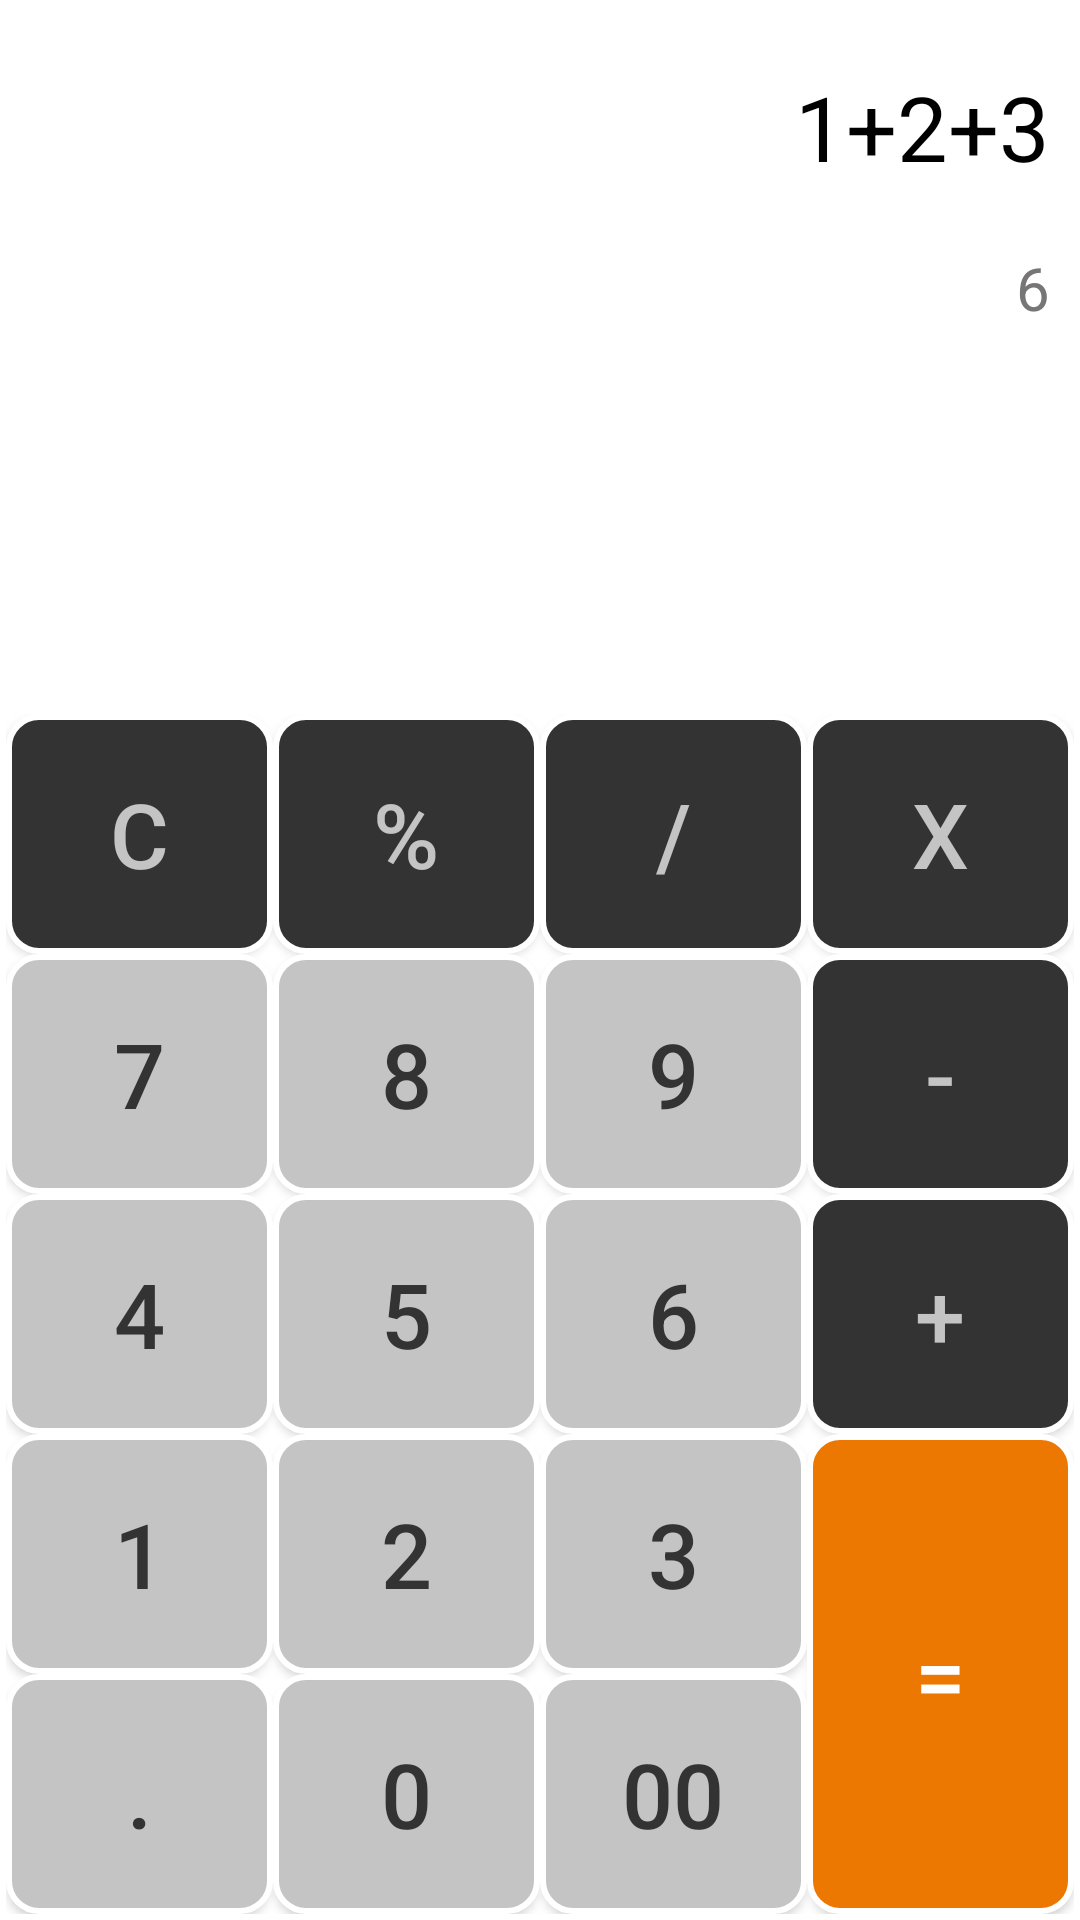

Reconstruct the res/layout file that produces this screen, plus the resources it refers to.
<!-- AndroidManifest.xml: application theme AppTheme -->
<!-- res/layout/activity_main.xml -->
<?xml version="1.0" encoding="utf-8"?>
<LinearLayout xmlns:android="http://schemas.android.com/apk/res/android"
    xmlns:tools="http://schemas.android.com/tools"
    android:layout_width="match_parent"
    android:layout_height="match_parent"
    android:orientation="vertical"
    android:background="#ffffff"
    tools:context=".MainActivity">

    <include
        layout="@layout/result_view"
        android:layout_width="match_parent"
        android:layout_height="wrap_content"
        android:layout_marginTop="10dp" />
    <LinearLayout
        android:orientation="vertical"
        android:gravity="bottom"
        android:layout_width="match_parent"
        android:layout_margin="2dp"
        android:layout_height="match_parent">

        <include layout="@layout/calc_buttons"
            android:layout_width="match_parent"
            android:layout_height="wrap_content"/>

    </LinearLayout>

</LinearLayout>
<!-- res/layout/result_view.xml (included above) -->
<?xml version="1.0" encoding="utf-8"?>
<LinearLayout xmlns:android="http://schemas.android.com/apk/res/android"
    xmlns:tools="http://schemas.android.com/tools"
    android:layout_width="match_parent"
    android:layout_height="match_parent"
    android:background="#ffffff"
    android:orientation="vertical">

    <TextView
        android:id="@+id/tv_main_userInput"
        android:textColor="#000000"
        android:padding="10dp"
        android:layout_width="match_parent"
        android:layout_marginTop="2dp"
        android:textAlignment="textEnd"
        android:layout_height="wrap_content"
        android:textSize="30sp"
        tools:text="1+2+3" />

    <TextView
        android:textColor="#777575"
        android:textAlignment="textEnd"
        android:padding="10dp"
        android:id="@+id/tv_main_result"
        android:layout_width="match_parent"
        android:layout_height="wrap_content"
        android:textSize="20sp"
        tools:text="6" />

</LinearLayout>
<!-- res/layout/calc_buttons.xml (included above) -->
<?xml version="1.0" encoding="utf-8"?>
<GridLayout xmlns:android="http://schemas.android.com/apk/res/android"
    android:layout_width="match_parent"
    android:layout_height="wrap_content"
    android:layout_margin="2dp"
    android:background="#ffffff"
    android:columnCount="4"
    android:orientation="vertical"
    android:rowCount="5">

    <Button
        android:id="@+id/btn_clear"
        style="@style/FunctionalButtons"
        android:layout_row="0"
        android:layout_column="0"
        android:layout_columnWeight="1"
        android:text="@string/c" />

    <Button
        android:id="@+id/btn_percentage"
        style="@style/FunctionalButtons"
        android:layout_row="0"
        android:layout_column="1"
        android:layout_columnWeight="1"
        android:text="@string/percentage" />


    <Button
        android:id="@+id/btn_divide"
        style="@style/FunctionalButtons"
        android:layout_row="0"
        android:layout_column="2"
        android:layout_columnWeight="1"
        android:text="@string/divide" />

    <Button
        android:id="@+id/btn_multiply"
        style="@style/FunctionalButtons"
        android:layout_row="0"
        android:layout_column="3"
        android:layout_columnWeight="1"
        android:text="@string/x" />


    
    <Button
        android:id="@+id/btn_seven"
        style="@style/NumberButtons"
        android:layout_row="1"
        android:layout_column="0"
        android:layout_columnWeight="1"
        android:text="@string/seven" />

    <Button
        android:id="@+id/btn_eight"
        style="@style/NumberButtons"
        android:layout_row="1"
        android:layout_column="1"
        android:layout_columnWeight="1"
        android:text="@string/eight" />

    <Button
        android:id="@+id/btn_nine"
        style="@style/NumberButtons"
        android:layout_row="1"
        android:layout_column="2"
        android:layout_columnWeight="1"
        android:text="@string/nine" />

    <Button
        android:id="@+id/btn_minus"
        style="@style/FunctionalButtons"
        android:layout_row="1"

        android:layout_column="3"
        android:layout_columnWeight="1"
        android:text="@string/minus" />

    
    <Button
        android:id="@+id/btn_four"
        style="@style/NumberButtons"
        android:layout_row="2"
        android:layout_columnWeight="1"
        android:layout_column="0"
        android:text="@string/four" />

    <Button
        android:id="@+id/btn_five"
        style="@style/NumberButtons"
        android:layout_row="2"
        android:layout_column="1"
        android:layout_columnWeight="1"
        android:text="@string/five" />

    <Button
        android:id="@+id/btn_six"
        style="@style/NumberButtons"
        android:layout_row="2"
        android:layout_column="2"
        android:layout_columnWeight="1"
        android:text="@string/six" />

    <Button
        android:id="@+id/btn_plus"
        style="@style/FunctionalButtons"
        android:layout_row="2"
        android:layout_column="3"
        android:layout_columnWeight="1"
        android:text="@string/plus" />

    
    <Button
        android:id="@+id/btn_one"
        style="@style/NumberButtons"
        android:layout_columnWeight="1"
        android:layout_row="3"
        android:layout_column="0"
        android:text="@string/one" />

    <Button
        android:id="@+id/btn_two"
        android:layout_columnWeight="1"
        style="@style/NumberButtons"
        android:layout_row="3"
        android:layout_column="1"
        android:text="@string/two" />

    <Button
        android:id="@+id/btn_three"
        android:layout_columnWeight="1"
        style="@style/NumberButtons"
        android:layout_row="3"
        android:layout_column="2"
        android:text="@string/three" />

    <Button
        android:id="@+id/btn_equal"
        style="@style/EqualButtons"
        android:layout_columnWeight="1"
        android:layout_row="3"
        android:layout_rowSpan="2"
        android:layout_column="3"
        android:layout_gravity="fill_vertical"
        android:text="@string/equal" />

    
    <Button
        android:id="@+id/btn_dot"
        android:layout_columnWeight="1"
        style="@style/NumberButtons"
        android:layout_row="4"
        android:layout_column="0"
        android:text="@string/dot" />

    <Button
        android:id="@+id/btn_zero"
        android:layout_columnWeight="1"
        style="@style/NumberButtons"
        android:layout_row="4"
        android:layout_column="1"
        android:text="@string/zero" />

    <Button
        android:id="@+id/btn_doubleZero"
        android:layout_columnWeight="1"
        style="@style/NumberButtons"
        android:layout_row="4"
        android:layout_column="2"
        android:text="@string/doubleZero" />


</GridLayout>
<!-- resources referenced by this layout -->
<resources>
  <string name="c">C</string>
  <string name="divide">/</string>
  <string name="dot">.</string>
  <string name="doubleZero">00</string>
  <string name="eight">8</string>
  <string name="equal">=</string>
  <string name="five">5</string>
  <string name="four">4</string>
  <string name="minus">-</string>
  <string name="nine">9</string>
  <string name="one">1</string>
  <string name="percentage">%</string>
  <string name="plus">+</string>
  <string name="seven">7</string>
  <string name="six">6</string>
  <string name="three">3</string>
  <string name="two">2</string>
  <string name="x">X</string>
  <string name="zero">0</string>
  <style name="EqualButtons">
          <item name="android:textSize">30sp</item>
          <item name="android:minHeight">80sp</item>
          <item name="android:textColor">@color/colorEqualButtonsFG</item>
          <item name="android:background">@drawable/equal_rect_button</item>
      </style>
  <style name="FunctionalButtons">
          <item name="android:textSize">30sp</item>
          <item name="android:minHeight">80sp</item>
          <item name="android:textColor">@color/colorFuncButtonsFG</item>
          <item name="android:background">@drawable/func_rect_buttons</item>
      </style>
  <style name="NumberButtons">
          <item name="android:textSize">30sp</item>
          <item name="android:minHeight">80sp</item>
          <item name="android:textColor">@color/colorNumButtonsFG</item>
          <item name="android:background">@drawable/number_rect_button</item>
      </style>
  <style name="AppTheme" parent="Theme.AppCompat.Light.DarkActionBar">
          
          <item name="colorPrimary">@color/colorPrimary</item>
          <item name="colorPrimaryDark">@color/colorPrimaryDark</item>
          <item name="colorAccent">@color/colorAccent</item>
  
          <item name="windowActionBar">false</item>
          <item name="windowNoTitle">true</item>
      </style>
  <color name="colorEqualButtonsFG">#ffffff</color>
  <!-- drawable equal_rect_button (drawable) -->
  <?xml version="1.0" encoding="utf-8"?>
  <shape xmlns:android="http://schemas.android.com/apk/res/android"
      android:shape="rectangle">
  
      <stroke
          android:width="2dp"
          android:color="#ffffff" />
  
      <solid android:color="@color/colorEqualButtonsBG" />
  
      <corners
          android:bottomLeftRadius="10dp"
          android:bottomRightRadius="10dp"
          android:topLeftRadius="10dp"
          android:topRightRadius="10dp" />
  
  </shape>
  <color name="colorFuncButtonsFG">#c4c4c4</color>
  <!-- drawable func_rect_buttons (drawable) -->
  <?xml version="1.0" encoding="utf-8"?>
  <shape xmlns:android="http://schemas.android.com/apk/res/android"
      android:shape="rectangle">
      <stroke android:width="2dp" android:color="#ffffff"/>
      <solid android:color="@color/colorFuncButtonsBG" />
      <corners
          android:bottomLeftRadius="10dp"
          android:bottomRightRadius="10dp"
          android:topLeftRadius="10dp"
          android:topRightRadius="10dp" />
  
  </shape>
  <color name="colorNumButtonsFG">#333333</color>
  <!-- drawable number_rect_button (drawable) -->
  <?xml version="1.0" encoding="utf-8"?>
  <shape xmlns:android="http://schemas.android.com/apk/res/android"
      android:shape="rectangle">
      <stroke
          android:width="2dp"
          android:color="#ffffff" />
      <solid android:color="@color/colorNumButtonsBG" />
      <corners
          android:bottomLeftRadius="10dp"
          android:bottomRightRadius="10dp"
          android:topLeftRadius="10dp"
          android:topRightRadius="10dp" />
  
  </shape>
  <color name="colorPrimary">#008577</color>
  <color name="colorPrimaryDark">#00574B</color>
  <color name="colorAccent">#D81B60</color>
  <color name="colorEqualButtonsBG">#ec7701</color>
  <color name="colorFuncButtonsBG">#333333</color>
  <color name="colorNumButtonsBG">#c4c4c4</color>
</resources>
